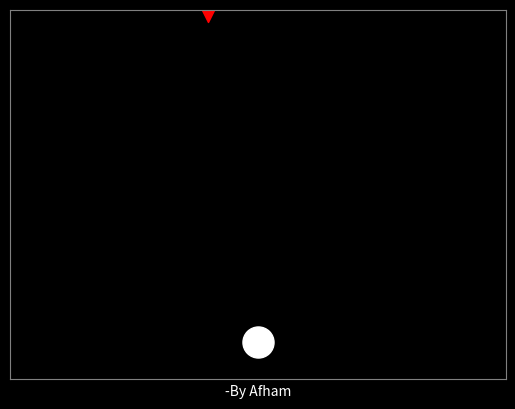

Source code (Python):
import matplotlib.pyplot as plt
from matplotlib.animation import FuncAnimation
import random



plt.rcParams["toolbar"] = "None"

fig , ax = plt.subplots()



#----------------------------------
fig.canvas.manager.set_window_title("Dodge the Bullet")


fig.patch.set_facecolor("black")
ax.set_facecolor("black")
for spine in ax.spines.values():
    spine.set_color("grey")
#----------------------------------

ax.set_xlabel("-By Afham", color="white")

ax.set_xlim(0,10)
ax.set_ylim(0,10)


ax.set_xticks([])
ax.set_yticks([])


player_x = 5
player_y = 1


player = ax.scatter(player_x, player_y, s = 500, color="white")


ball_x = random.randint(1,9)
ball_y = 10

ball = ax.scatter(ball_x, ball_y, s =300, color="red", marker="v")



def move(event):
    global player_x
    if event.key == "left":
        player_x -= 0.5
    if event.key  == "right":
        player_x += 0.5


    if player_x < 0:
        player_x = 0

    if player_x > 10:
        player_x = 10 

fig.canvas.mpl_connect("key_press_event", move)




def update(frame):
    global ball_x , ball_y
    ball_y -= 0.5


    if abs(ball_x - player_x) < 0.6 and abs(ball_y - player_y) < 0.6:
        plt.close(fig)
        return


    if ball_y < 0:
        ball_y = 10
        ball_x = random.randint(1, 9)


    player.set_offsets([[player_x, player_y]])
    ball.set_offsets([[ball_x, ball_y]])
    return player, ball

animation = FuncAnimation(fig, update, interval=30)


plt.show()
